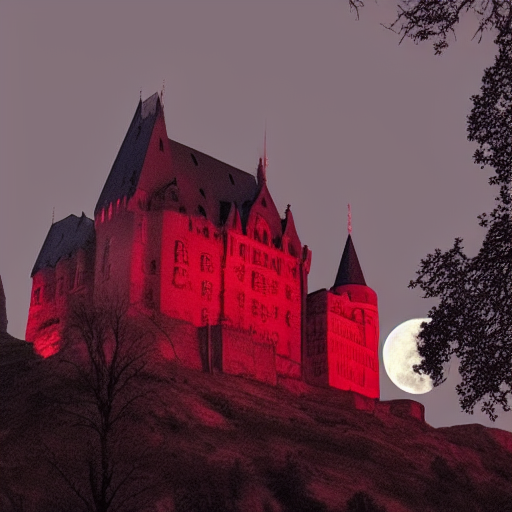
Generation parameters embedded in this image by ComfyUI (PNG 'prompt' text chunk: the API-format workflow graph, JSON):
{"3":{"inputs":{"seed":631561849645535,"steps":20,"cfg":8.0,"sampler_name":"euler","scheduler":"normal","denoise":1.0,"model":["4",0],"positive":["6",0],"negative":["7",0],"latent_image":["5",0]},"class_type":"KSampler","_meta":{"title":"KSampler"}},"4":{"inputs":{"ckpt_name":"v1-5-pruned-emaonly-fp16.safetensors"},"class_type":"CheckpointLoaderSimple","_meta":{"title":"Load Checkpoint"}},"5":{"inputs":{"width":512,"height":512,"batch_size":1},"class_type":"EmptyLatentImage","_meta":{"title":"Empty Latent Image"}},"6":{"inputs":{"text":"Dark gothic castle under a blood-red full moon.\n","clip":["4",1]},"class_type":"CLIPTextEncode","_meta":{"title":"CLIP Text Encode (Prompt)"}},"7":{"inputs":{"text":"text, watermark","clip":["4",1]},"class_type":"CLIPTextEncode","_meta":{"title":"CLIP Text Encode (Prompt)"}},"8":{"inputs":{"samples":["3",0],"vae":["4",2]},"class_type":"VAEDecode","_meta":{"title":"VAE Decode"}},"9":{"inputs":{"filename_prefix":"ComfyUI","images":["8",0]},"class_type":"SaveImage","_meta":{"title":"Save Image"}}}